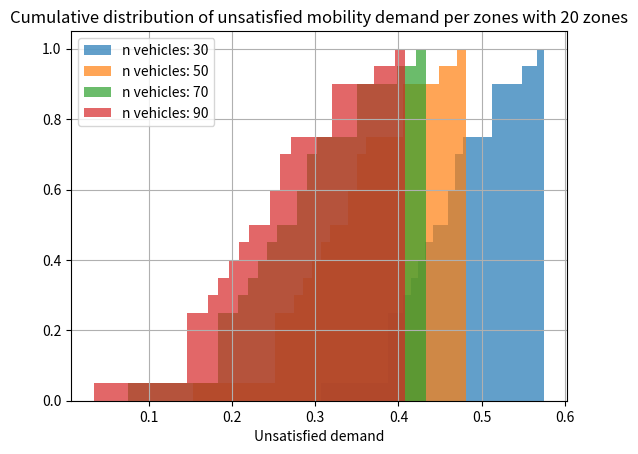
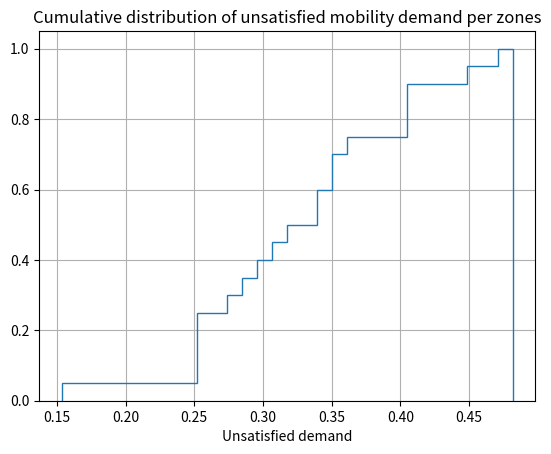
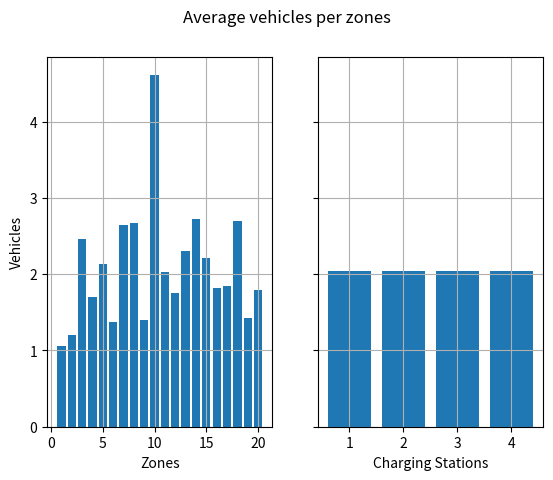
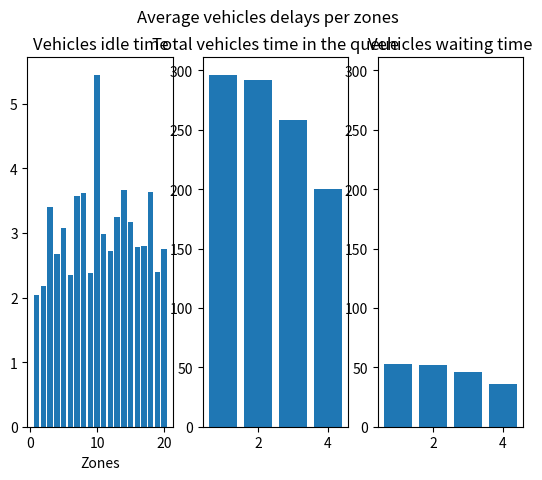

Python code for these plots, in order: (Note: this script raises an exception after producing the figures.)
from cmath import nan
import numpy as np
import scipy.linalg as la
import scipy.special
import itertools
import time
import matplotlib.pyplot as plt
import pandas as pd

def build_OD(n_zones, cycles=False):
    matrix = np.random.rand(n_zones,n_zones)
    if not cycles:
        np.fill_diagonal(matrix,np.zeros(n_zones))
    matrix=matrix/matrix.sum(axis=1)[:,None]
    #print(matrix)
    #print("eigenvalues:", np.linalg.eig(matrix)[0])
    return np.round(matrix,4)

def build_distance_matrix(n_zones,n_charging_stations,zones_with_charging_stations):
    sub_matrix=np.random.uniform(low=1, high=10, size=(n_zones,n_zones))
    np.fill_diagonal(sub_matrix,np.zeros(n_zones))
    sub_matrix=(sub_matrix + sub_matrix.T)/2

    matrix=np.zeros((n_zones+n_charging_stations,n_zones+n_charging_stations))
    matrix[0:n_zones,0:n_zones]=sub_matrix
    
    for i in range(n_charging_stations):
        matrix[n_zones+i,:]=matrix[zones_with_charging_stations[i],:]
        matrix[:,n_zones+i]=matrix[:,zones_with_charging_stations[i]]
    
    return np.round(matrix,4)

def compute_charging_rates(n_zones, fluxes, OD_matrix, dist_matrix, vehicles_autonomy):
    dist_vector=[]
    #rel_flows=np.divide(fluxes,np.sum(fluxes))
    rel_flows=fluxes
    for i in range(n_zones):
        prob_dist=np.multiply(OD_matrix[:,i],dist_matrix[:,i])
        dist_vector.append(np.sum(np.multiply(prob_dist,rel_flows)))
    charging_rates=np.array(dist_vector)/vehicles_autonomy
    return charging_rates
    
def compute_fluxes(n_zones, OD_matrix):
    lambda_vec=np.ones((n_zones)) #initialize vector of flows
    num_it=0
    iterate=True
    while iterate:
        flows=np.dot(lambda_vec,OD_matrix) #compute vector of flows
        if (abs(flows-lambda_vec)>10e-4).any(): #check on convergence
            lambda_vec=flows
            num_it+=1
        else:
            iterate=False
    print("num it: ", num_it)
    return np.round(flows,4)

def compute_normalization_constant(n_zones, n_vehicles, rho):
    #Convolution algorithm for Normalization coefficient v2 (more efficient)
    g1=np.zeros(n_vehicles+1)
    g1[0]=1
    for m in range(0,n_zones):
        for n in range(1,n_vehicles+1):
            g1[n]=g1[n]+rho[m]*g1[n-1]
    #print("time: ", time.time()-t1)
    return g1[n_vehicles]

def compute_A(vehicles, service_rate, n_servers):
    A=1
    for j in range(1,vehicles+1):
        mu_j=min(j*service_rate,n_servers*service_rate)
        A*=(mu_j/service_rate)
    #print(f"ns:{n_servers}, A:{A}")
    return A

def compute_normalization_constant_MS(n_zones, n_vehicles, service_rates, rho, n_servers):
    g=np.zeros((n_vehicles+1,n_zones))
    g[0,:]=1
    for m in range(1,n_vehicles+1):
        A=compute_A(m,service_rates[0],n_servers[0])
        g[m,0]=(rho[0]**m)/A
    for n in range(n_zones):
        for m in range(1,n_vehicles+1):
            su=0
            for j in range(m+1):
                A=compute_A(j,service_rates[n],n_servers[n])
                su+=(rho[n]**j/A)*g[m-j,n-1]
            g[m,n]=su
    return g[n_vehicles,n_zones-1]
   
def MVA(n_zones, n_vehicles, service_rates, flows):
    #Mean Value Analysis (MVA)
    average_vehicles=np.zeros((n_zones,n_vehicles+1)) #average number of vehicles per zone
    average_waiting=np.zeros((n_zones,n_vehicles+1)) #average "waiting time" of vehicles per zone
    for m in range(1,n_vehicles+1):
        for n in range(n_zones):
            average_waiting[n,m]=(1+average_vehicles[n,m-1])/(service_rates[n])
        overall_throughput=m/np.sum(np.multiply(average_waiting[:,m],flows))
        average_vehicles[:,m]=np.multiply(flows*overall_throughput,average_waiting[:,m])
    return np.round(average_vehicles[:,-1],4), np.round(average_waiting[:,-1],4), np.round(overall_throughput,4)

def MS_MVA(n_zones, n_vehicles, service_rates, flows, n_servers):
    #Multi servers Mean Value Analysis (MS-MVA)
    average_vehicles=np.zeros((n_zones,n_vehicles+1)) #average number of vehicles per zone
    average_waiting=np.zeros((n_zones,n_vehicles+1)) #average "waiting time" of vehicles per zone
    max_ns=int(np.max(n_servers))
    p=np.zeros((n_zones,max_ns,n_vehicles+1))
    p[:,0,0]=1
    for m in range(1,n_vehicles+1):
        for n in range(n_zones):
            ns=int(n_servers[n])
            correction_factor=0
            for j in range(1,ns):
                correction_factor+=(ns-j)*p[n,j-1,m-1]
            average_waiting[n,m]=(1+average_vehicles[n,m-1]+correction_factor)/(service_rates[n]*ns)
        overall_throughput=m/np.sum(np.multiply(average_waiting[:,m],flows))
        average_vehicles[:,m]=np.multiply(flows*overall_throughput,average_waiting[:,m])
        for n in range (n_zones):
            ns=int(n_servers[n])
            su=0
            for j in range(1,ns):
                p[n,j,m]=(1/j)*(flows[n]/(service_rates[n]))*overall_throughput*p[n,j-1,m-1]
                su+=(ns-j)*p[n,j,m]
            p[n,0,m]=1-(1/ns)*(flows[n]/(service_rates[n])*overall_throughput+su)
    return np.round(average_vehicles[:,-1],4), np.round(average_waiting[:,-1],4), np.round(overall_throughput,4)

def compute_generic_pi(n_zones, vehicles_vector, rho, normalization_constant, n_servers):
    pi=1
    for n in range(n_zones):
        if n_servers[n]>1:
            if vehicles_vector[n]<n_servers[n]:
                beta=rho[n]**(vehicles_vector[n])/(np.math.factorial(vehicles_vector[n]))
            else:
                beta=rho[n]**(vehicles_vector[n])/(np.math.factorial(n_servers[n])*(n_servers[n]**(vehicles_vector[n]-n_servers[n])))
        else:
            beta=rho[n]**(vehicles_vector[n])
        pi*=beta
    pi=pi/normalization_constant
    return pi

def find_states(array, n_vehicles, n_zones, level, states):
    if level == len(array) - 1:
        # parte per generare effettivamente lo stato e aggiungerlo alla lista
        array[-1] = n_vehicles - sum(array[:-1])
        states.append(array.copy())
    else:
        if level == 0:
            end_loop = n_vehicles + 1
        else:
            end_loop = n_vehicles - sum(array[:level]) + 1
        array[level] = 0
        while array[level] < end_loop:
            find_states(array, n_vehicles, n_zones, level + 1, states)
            array[level] += 1

def compute_pi0_rec(states, rho, normalization_constant, service_rates):
    tot_pi0=0
    tot_requests_lost=0
    empty_queues=[]
    for state in states:
        if 0 in state:
            pi=np.round(np.prod(rho**(np.array(state)))/normalization_constant,4)
            requests_lost=np.round(np.sum(np.multiply(service_rates,pi)),4)
            empty_queues.append((state,pi,requests_lost))
            tot_requests_lost+=requests_lost
            tot_pi0+=pi
    return empty_queues, tot_pi0, tot_requests_lost

def compute_pi0_comb(n_zones, n_vehicles, rho, normalization_constant):
        tot_pi_0=0
        tot_requests_lost=0
        empty_queues=[]
        v_vector=range(1,n_vehicles+1)
        #fixing n queues with zero vehicles and find all possible arangements of n_vehicles in n_zones-n 
        for num_zeros in range(1,n_zones):
            for vehicle_per_zone in itertools.product(v_vector, repeat=n_zones-num_zeros):
                if np.sum(vehicle_per_zone)==n_vehicles: 
                    for partial_rho in itertools.combinations(rho,n_zones-num_zeros): #possible rho ignoring zones with zero vehicles
                        pi=np.round(np.prod(partial_rho**(np.array(vehicle_per_zone)))/normalization_constant,4)
                        id=np.isin(rho,partial_rho) #indexes of zone with vehicles
                        partial_mu=[service_rates[i] for i in range(service_rates.size) if id[i]==False]
                        requests_lost=np.round((np.sum(partial_mu))*pi,4)
                        pos=0
                        v_complete=[]
                        for i in range(id.size):
                            if id[i]:
                                v_complete.append(vehicle_per_zone[pos])
                                pos+=1
                            else:
                                v_complete.append(0)
                        empty_queues.append((v_complete,pi,requests_lost))
                        tot_requests_lost+=requests_lost
                        tot_pi_0+=pi
        #print("empty queues: ", empty_queues)
        #print("Tot pi0: ", np.round(tot_pi_0,4))
        return empty_queues, np.round(tot_pi_0,4), np.round(tot_requests_lost,4)

def plot_pi0(n_zones, n_vehicles_max, rho):
        tot_pi0_vector=[]
        vehicles_range=range(1,n_vehicles_max)
        for n_vehicles in vehicles_range:
            normalization_constant=compute_normalization_constant(n_zones, n_vehicles, rho)
            tot_pi0_vector.append(compute_pi0_comb(n_zones, n_vehicles, rho, normalization_constant))
        
        fig, ax = plt.subplots()
        ax.plot(vehicles_range, tot_pi0_vector, linewidth=2.0)
        ax.set(xlim=(0, max(vehicles_range)), ylim=(0, 1.02))
        ax.set_title(f"Total pi0 as function of vehicles number for {n_zones} zones")
        ax.set_xlabel("Number of vehicles")
        ax.set_ylabel("Total pi0")
        ax.grid()
        plt.show()

def plot_bar_per_zone(n_zones, n_charging_stations, avg_vehicles, idle_times, waiting_times, throughputs, utilization, un_demand, lost_requests):
    if avg_vehicles is not None:
        fig11, (ax11, ax21) = plt.subplots(1,2, sharey=True)
        ax11.bar(np.arange(1,n_zones+1),avg_vehicles[0:n_zones])
        ax21.bar(np.arange(1,n_charging_stations+1),avg_vehicles[n_zones:n_zones+n_charging_stations]) 
        fig11.suptitle(f"Average vehicles per zones")
        ax11.set_xlabel("Zones")
        ax21.set_xlabel("Charging Stations")
        ax11.set_ylabel("Vehicles")
        ax11.grid()
        ax21.grid()
        plt.show()
    if idle_times is not None and waiting_times is not None:
        fig12, (ax12,ax22, ax32) = plt.subplots(1,3)
        ax12.bar(np.arange(1,n_zones+1),idle_times[0:n_zones])
        ax22.bar(np.arange(1,n_charging_stations+1),idle_times[n_zones:n_zones+n_charging_stations])
        ax32.bar(np.arange(1,n_charging_stations+1),waiting_times[n_zones:n_zones+n_charging_stations])
        ax22.sharey(ax32)
        fig12.suptitle(f"Average vehicles delays per zones")
        ax12.set_title("Vehicles idle time")
        ax22.set_title("Total vehicles time in the queue")
        ax32.set_title("Vehicles waiting time")
        ax12.set_xlabel("Zones")
        (ax22,ax32).set_xlabel("Charging Stations")
        ax12.set_ylabel("time [s]")
        ax22.set_ylabel("time [s]")
        ax32.set_ylabel("time [s]")
        ax12.grid()
        ax22.grid()
        ax32.grid()
        plt.show()
    if throughputs is not None:
        fig13, (ax13, ax23) = plt.subplots(1,2)
        ax13.bar(np.arange(1,n_zones+1),throughputs[0:n_zones])
        ax23.bar(np.arange(1,n_charging_stations+1), throughputs[n_zones:n_zones+n_charging_stations])
        fig13.suptitle(f"Vehicles througput per zones")
        ax13.set_xlabel("Zones")
        ax23.set_xlabel("Charging Stations")
        ax13.set_ylabel("Throughput")
        ax23.set_ylabel("Throughput")
        ax13.grid()
        ax23.grid()
        plt.show()
    if utilization is not None:
        fig14, (ax14, ax24) = plt.subplots(1,2, sharey=True)
        ax14.bar(np.arange(1,n_zones+1),utilization[0:n_zones])
        ax24.bar(np.arange(1,n_charging_stations+1), utilization[n_zones:n_zones+n_charging_stations])
        fig14.suptitle(f"Utilization per zones")
        ax14.set_xlabel("Zones")
        ax24.set_xlabel("Charging station")
        ax14.set_ylabel("Utilization [%]")
        ax14.grid()
        ax24.grid()
        plt.show()
    if un_demand is not None:
        fig15, ax15 = plt.subplots()
        ax15.bar(np.arange(1,n_zones+1),un_demand)
        ax15.set_title(f"Unsatisfied mobility demand per zones")
        ax15.set_xlabel("Zones")
        ax15.set_ylabel("Unsatisfied demand [%]")
        ax15.grid()
        plt.show()
    if lost_requests is not None:
        fig16, ax16 = plt.subplots()
        ax16.bar(np.arange(1,n_zones+1),lost_requests)
        ax16.set_title(f"Lost mobility requests per zones")
        ax16.set_xlabel("Zones")
        ax16.set_ylabel("Lost requests")
        ax16.grid()
        plt.show()

def fluxes(n_zones, n_charging_stations, OD_matrix, zones_with_charging_stations, dist_matrix, service_rates, vehicles_autonomy):
    #compute fluxes including approximation for charging-station queues
    #define an augmented OD matrix to contain the charging zones
    aug_matrix=np.zeros((n_zones+n_charging_stations,n_zones+n_charging_stations))
    aug_matrix[0:n_zones,0:n_zones]=OD_matrix
    #define only element in the CS row equal to one corresponding to its zone
    for j in range(n_charging_stations):
        aug_matrix[n_zones+j][zones_with_charging_stations[j]]=1
    #print("\nAUG:\n", aug_matrix)
    lambda_vec=np.ones((n_zones+n_charging_stations)) #initialize vector of flows
    num_it=0
    #ITERATE TO FIND FLOWS AT STEADY STATE
    iterate=True
    while iterate:
        flows=np.dot(lambda_vec,aug_matrix) #compute vector of flows
        if n_charging_stations>0:
            #COMPUTE CHARGING RATES WITH CURRENT FLOWS
            charging_rates=compute_charging_rates(n_zones, flows, aug_matrix, dist_matrix, vehicles_autonomy)
            for i in range(n_charging_stations):
                """
                #alpha given by charging rate in zone i/service rate in zone i
                #alpha=charging_rates[zones_with_charging_stations[i]]/service_rates[zones_with_charging_stations[i]]
                #print("alpha: ",alpha)
                #avg_flow=np.sum(flows)/(n_zones+n_charging_stations)
                #correction_coefficient=alpha*avg_flow/(n_zones+n_charging_stations)
                #aug_matrix[0:n_zones,n_zones+i]=flows[0:n_zones]*correction_coefficient
                """
                #DEFINE ENTRIES OF OD MATRIX CORRESPONDING TO CS COLUMNS AS FUNCTION OF COMPUTE CHARGING RATES
                aug_matrix[0:n_zones,n_zones+i]=charging_rates[zones_with_charging_stations[i]]/(flows[0:n_zones]*n_zones)
            #IMPOSE STHOCASTICITY
            aug_matrix=aug_matrix/aug_matrix.sum(axis=1)[:,None]
        #print("AUUUG:\n",aug_matrix)
        #print("flooows:\n", flows)
        if (abs(flows-lambda_vec)>10e-4).any(): #check on convergence
            lambda_vec=flows
            num_it+=1
        else:
            iterate=False
    #print("charging rates: ",charging_rates)
    #print("augmented OD matrix:\n", aug_matrix)
    print("num it: ", num_it)
    return flows, aug_matrix

if __name__=="__main__":
    np.random.seed(42)
    n_zones=20
    n_vehicles=50
    n_charging_stations=4
    outlet_per_stations=3
    vehicles_autonomy=400

    ## ASSIGN CHARGING STATIONS TO ZONE
    zones_with_charging_stations=np.sort(np.random.choice(n_zones,n_charging_stations,replace=False))
    print("Zones with charging stations", zones_with_charging_stations)

    #generate vector with number of servers per each zone
    n_servers=np.ones(n_zones+n_charging_stations)
    #n_servers[1]=3
    #n_servers=np.array([1,2])
    #n_servers[1]=3

    ## BUILD SERVICE RATES VECTOR per zone
    service_rates=np.ones(n_zones+n_charging_stations)
    #service_rates[0:n_zones]=np.random.randint(low=1, high=5, size=n_zones)
    #service_rates=np.array([10,6])
    print("\nService rate per zone: ",service_rates)

    #Compute number of possible states
    #n_states=scipy.special.binom(n_zones+n_vehicles-1, n_vehicles)
    #print("State space dimension: ", n_states)

    ## BUILD OD MATRIX - True if cycles are admitted
    OD_matrix=build_OD(n_zones, True)
    #OD_matrix=np.array([[0, 1],[0.5, 0.5]])
    #print("OD:\n", OD_matrix)

    #Check on eigenvalues of OD matrix 
    #print("Eigenvalues: ", np.linalg.eig(OD_matrix)[0])

    ## BUILD DISTANCE MATRIX
    dist_matrix=build_distance_matrix(n_zones,n_charging_stations,zones_with_charging_stations)
    #print("dist:\n", dist_matrix)

    ## RELATIVE FLOWS COMPUTATION for each zone and chargin station(approximation)
    flows, aug_OD_matrix=fluxes(n_zones,n_charging_stations,OD_matrix,zones_with_charging_stations, dist_matrix, service_rates, vehicles_autonomy)
    print(f"\nRelative flows per zone (last {n_charging_stations} refer(s) to charging station(s))", flows)
    
    ## APPROXIMATE CALCULATION OF CHARGING RATES 
    charging_rates=compute_charging_rates(n_zones,flows,aug_OD_matrix,dist_matrix,vehicles_autonomy) #charging rates at steady state
    #print("charging rates: ",charging_rates)
    for i in range(n_charging_stations):
        n_servers[n_zones+i]=outlet_per_stations
        service_rates[n_zones+i]=charging_rates[zones_with_charging_stations[i]]/outlet_per_stations
    print("\nNew service rates: ",service_rates)
    print("Servers per zone:", n_servers)
    
    ## MS_MVA - Multi-Server Mean Value Analysis of the network
    av_vehicles, av_delay, ov_throughput=MS_MVA(n_zones+n_charging_stations, n_vehicles, service_rates, flows, n_servers)
    throughput_vector=np.round(ov_throughput*flows,4)
    av_waiting=av_delay-(1/service_rates)
    print("\nAverage vehicles vector: ", av_vehicles)
    #print("Average vehicles idle time vector: ", av_delay)
    #print('Average vehicles "waiting" time vector: ', av_waiting)
    print("Overall throughput (constant for the flow calculation): ", ov_throughput)
    print("Throughputs vector (Real flows): ", throughput_vector)
    
    #compute utilization vector (rho) with computed flows and service rates
    rho=np.round(np.divide(throughput_vector,np.multiply(service_rates,n_servers)),4)
    print("\nrho (utilization) per zone: ", rho)

    #Compute unsatisfied demand and mobility requests for mobility zones only
    unsatisfied_demand_per_zone=((1-rho[0:n_zones]))
    np.set_printoptions(suppress=True)
    #print(f"\nPercentage of unsatisfied demand per zone: {unsatisfied_demand_per_zone*100}%")
    #print(f"Average demand lost: {np.round(np.sum(unsatisfied_demand_per_zone*100)/n_zones,2)}%")

    lost_requests_per_zone=np.round(np.multiply(unsatisfied_demand_per_zone,service_rates[0:n_zones]),4)
    #print("Requests lost per unit time per zone: ", lost_requests_per_zone)
    #print("Total requests lost per unit time: ",np.round(np.divide(np.sum(lost_requests_per_zone),np.sum(service_rates[0:n_zones])),4))

    fig4, ax4 = plt.subplots()
    for _n_vehicles in [30,50,70,90]:
        _flows, _aug_OD=fluxes(n_zones,n_charging_stations,OD_matrix,zones_with_charging_stations,dist_matrix,service_rates,vehicles_autonomy)
        _av_vehicles, _av_delay, _ov_throughput=MS_MVA(n_zones+n_charging_stations, _n_vehicles, service_rates, _flows, n_servers)
        _throughput_vector=_ov_throughput*_flows
        _rho=np.round(np.divide(_throughput_vector,np.multiply(service_rates,n_servers)),4)
        _unsatisfied_demand_per_zone=((1-_rho[0:n_zones]))
        ax4.hist(_unsatisfied_demand_per_zone, bins=30, cumulative=True, density=True, histtype='stepfilled', label=f'n vehicles: {_n_vehicles}', alpha=.7)
    ax4.set_title(f"Cumulative distribution of unsatisfied mobility demand per zones with {n_zones} zones")
    ax4.set_xlabel("Unsatisfied demand")
    ax4.grid()
    ax4.legend(loc='upper left')
    plt.show()

    #cumulative distribution histogram of unsatisfied demand
    fig3, ax3 = plt.subplots()
    ax3.hist(unsatisfied_demand_per_zone, bins=30, cumulative=True, density=True, histtype='step' )
    ax3.set_title(f"Cumulative distribution of unsatisfied mobility demand per zones")
    ax3.set_xlabel("Unsatisfied demand")
    ax3.grid()
    #plt.show()

    #bar chart with zones parameters (set to None to avoid plotting)
    plot_bar_per_zone(n_zones, n_charging_stations, av_vehicles, av_delay, av_waiting, throughput_vector, rho, unsatisfied_demand_per_zone, lost_requests_per_zone)
    

    """
    ## CUST EXAMPLE
    en_zones=3
    en_charging_stations=0
    en_vehicles=8
    #en_servers=np.ones(en_zones+en_charging_stations)
    en_servers=np.array([1,2,4])
    eservice_rates=np.array([1,1,1/8])
    eOD_matrix=np.array([[0,0.1,0.9],[0.8,0,0.2],[0.7,0.3,0]])
    ezones_with_charging_stations=np.sort(np.random.choice(en_zones,en_charging_stations,replace=False))
    print("zones with cs: ",ezones_with_charging_stations)
    edistance_matrix=build_distance_matrix(en_zones, en_charging_stations, ezones_with_charging_stations)

    eflows, eaug_OD=fluxes(en_zones,en_charging_stations,eOD_matrix,ezones_with_charging_stations,edistance_matrix,service_rates,0)
    
    print("\nRelative flows: ",eflows)
    eav_vehicles, eav_delay, eov_throughput=MS_MVA(en_zones+en_charging_stations, en_vehicles, eservice_rates, eflows, en_servers)
    ethroughput_vector=np.round(eov_throughput*eflows,4)
    eav_waiting=eav_delay-(1/eservice_rates)
    print("\nAverage vehicles vector: ", eav_vehicles)
    print("Average vehicles idle time vector: ", eav_delay)
    print('Average vehicles "waiting" time vector: ', eav_waiting)
    print("Overall throughput (constant for the flow calculation): ", eov_throughput)
    print("Throughputs vector (Real flows): ", ethroughput_vector)
    
    #compute utilization vector (rho) with computed flows and service rates
    erho=np.round(np.divide(ethroughput_vector,np.multiply(eservice_rates,en_servers)),4)
    print("\nrho (utilization) per zone: ", erho)
    
    #Compute unsatisfied demand and mobility requests for mobility zones only
    eunsatisfied_demand_per_zone=((1-erho[0:en_zones]))
    np.set_printoptions(suppress=True)
    print(f"\nPercentage of unsatisfied demand per zone: {eunsatisfied_demand_per_zone*100}%")
    print(f"Average demand lost: {np.round(np.sum(eunsatisfied_demand_per_zone*100)/en_zones,2)}%")

    elost_requests_per_zone=np.round(np.multiply(eunsatisfied_demand_per_zone,eservice_rates[0:en_zones]),4)
    print("Requests lost per unit time per zone: ", elost_requests_per_zone)
    print("Total requests lost per unit time: ",np.round(np.divide(np.sum(elost_requests_per_zone),np.sum(eservice_rates[0:en_zones])),4))
    
    #counter calculation
    eflows=np.multiply(np.array([0.493,0.246,0.985]),np.multiply(eservice_rates,en_servers))/0.4927
    eav_vehicles2, eav_delay2, eov_throughput2=MS_MVA(en_zones+en_charging_stations, en_vehicles, eservice_rates, eflows, en_servers)
    print("Overall throughput2 (constant for the flow calculation): ", eov_throughput2)
    """

    ##PRODUCT FORM JOINT DISTRIBUTION CALCULATION
    if n_zones+n_charging_stations<10:
        print("\n\ndistribution results:")
        #convolutional algorithm for the normalization constant (used for distribution calculations)
        relative_utilization=np.divide(flows,service_rates)
        print("Relative rho: ", relative_utilization)
        normalization_constant=compute_normalization_constant_MS(n_zones+n_charging_stations, n_vehicles, service_rates, relative_utilization, n_servers)
        print("Normalization constant: ", normalization_constant)

        #Distribution calculation methods (recursive and combinatorial)
        t1=time.time()
        counters = [0] * (n_zones+n_charging_stations)
        state_list = list()
        find_states(counters, n_vehicles, n_zones+n_charging_stations, 0, state_list)
        #print("States: ", state_list)
        #empty_queues, tot_pi0, tot_requests_lost=compute_pi0_rec(state_list, relative_utilization, normalization_constant, service_rates)
        print("t rec: ", time.time()-t1)

        ## Compute metrics from distribution
        avg_vehicles=np.zeros(n_zones+n_charging_stations)
        avg_waiting=np.zeros(n_zones+n_charging_stations)
        states_pi=[]
        for state in state_list:
            state=np.array(state)
            pi_state=compute_generic_pi(n_zones+n_charging_stations, state, relative_utilization, normalization_constant, n_servers)
            states_pi.append((state,pi_state))
            avg_vehicles+=state*pi_state        
        #print("STATES:\n",states_pi)
        
        print("\nAvg vehicles per zone: ", avg_vehicles)

   
    """
    range_v=np.arange(n_zones,600)
    avg_uns_demand_list=[]
    tot_lost_requests_list=[]
    for n_vehicles in range_v:
        av_vehicles, av_delay, ov_throughput=MVA(n_zones, n_vehicles, service_rates, flows)
        throughput_vector=np.round(ov_throughput*flows,4)
        rho=np.round(np.divide(throughput_vector,service_rates),4)
        unsatisfied_demand_per_zone=((1-rho)*100)
        avg_uns_demand_list.append(np.sum(unsatisfied_demand_per_zone)/n_zones)
        lost_requests_per_zone=np.round(np.multiply(unsatisfied_demand_per_zone,service_rates),4)
        tot_lost_requests_list.append(np.sum(lost_requests_per_zone))
       
    
    fig, ax = plt.subplots()
    ax.plot(range_v,avg_uns_demand_list,linewidth=2.0, label='Average unsatisfied demand [%]')
    ax.set_title(f"Unsatisfied mobility demand for {n_zones} zones")
    ax.set_xlabel("Fleet size")
    ax.grid()
    ax.legend()
    plt.show()

    fig2, ax2 = plt.subplots()
    ax2.plot(range_v, tot_lost_requests_list,linewidth=2.0, label='Total requests lost per unit time')
    ax2.set_title(f"Lost mobility requests for {n_zones} zones")
    ax2.set_xlabel("Fleet size")
    ax2.grid()
    ax2.legend()
    plt.show()
    """
